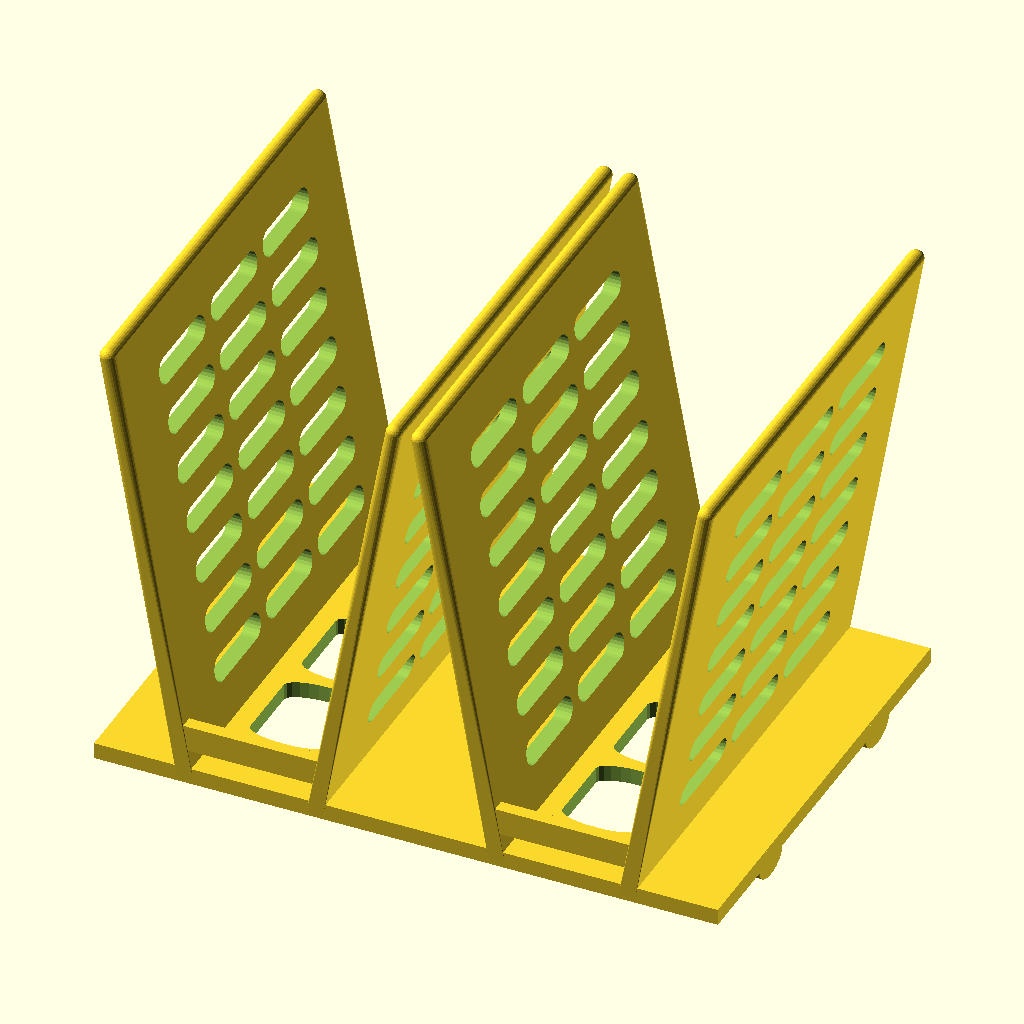
Cell 1: the model at its default parameters.
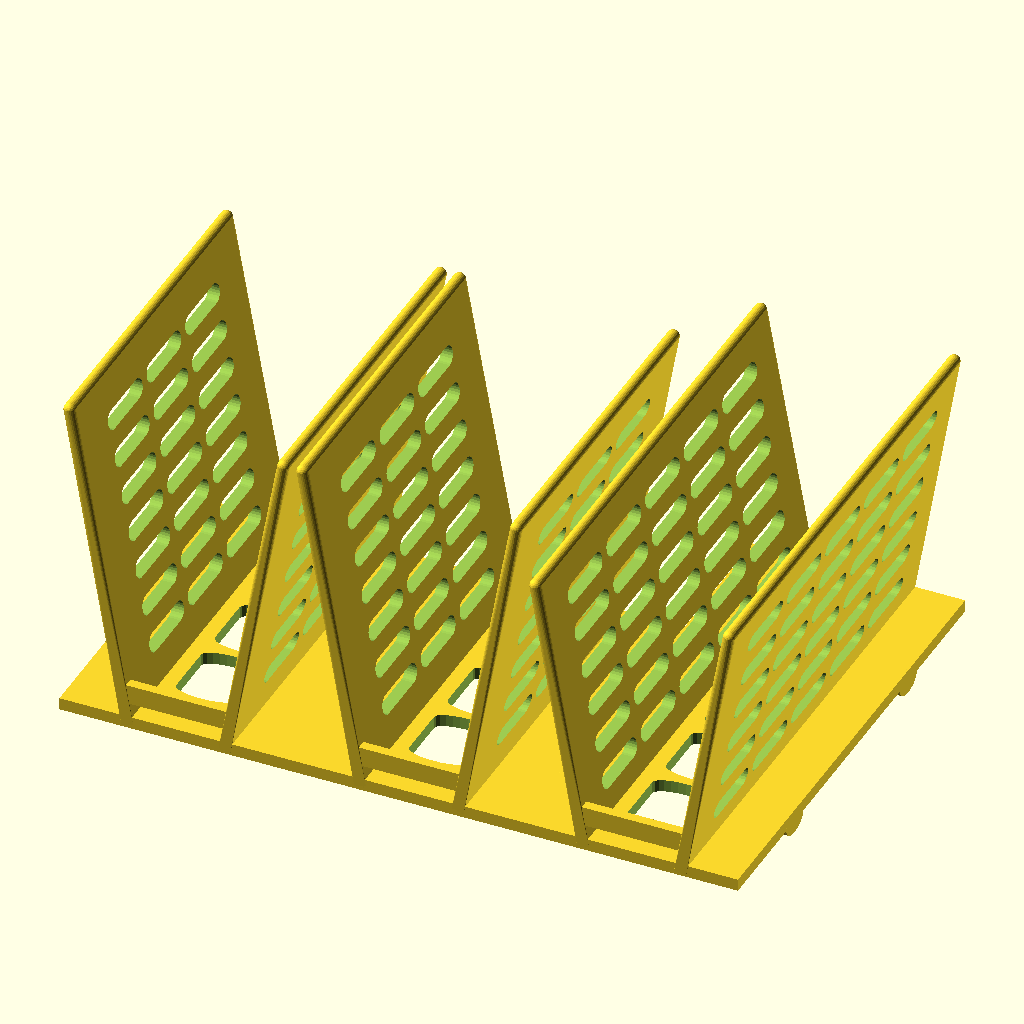
Cell 2: the same model with spongecount = 4.
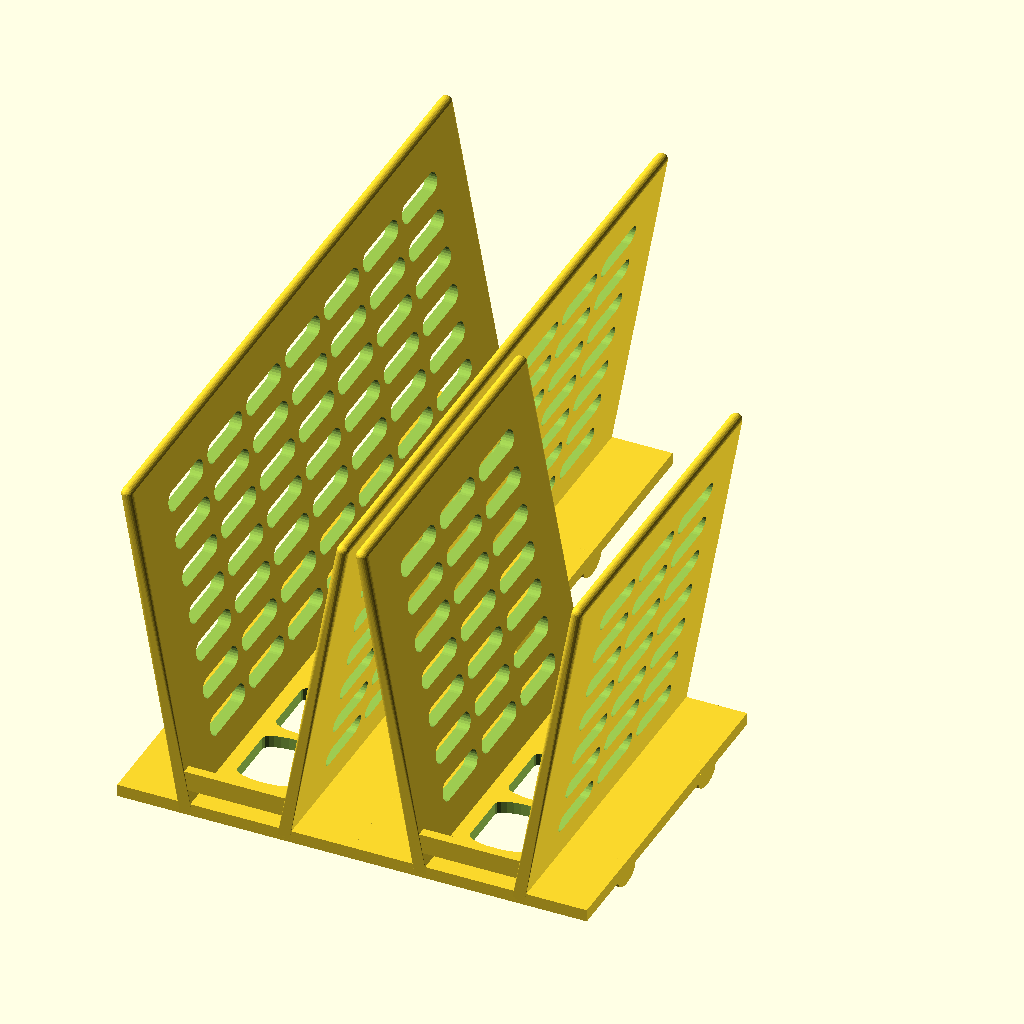
Cell 3: sponge1depth = 140 (everything else at default).
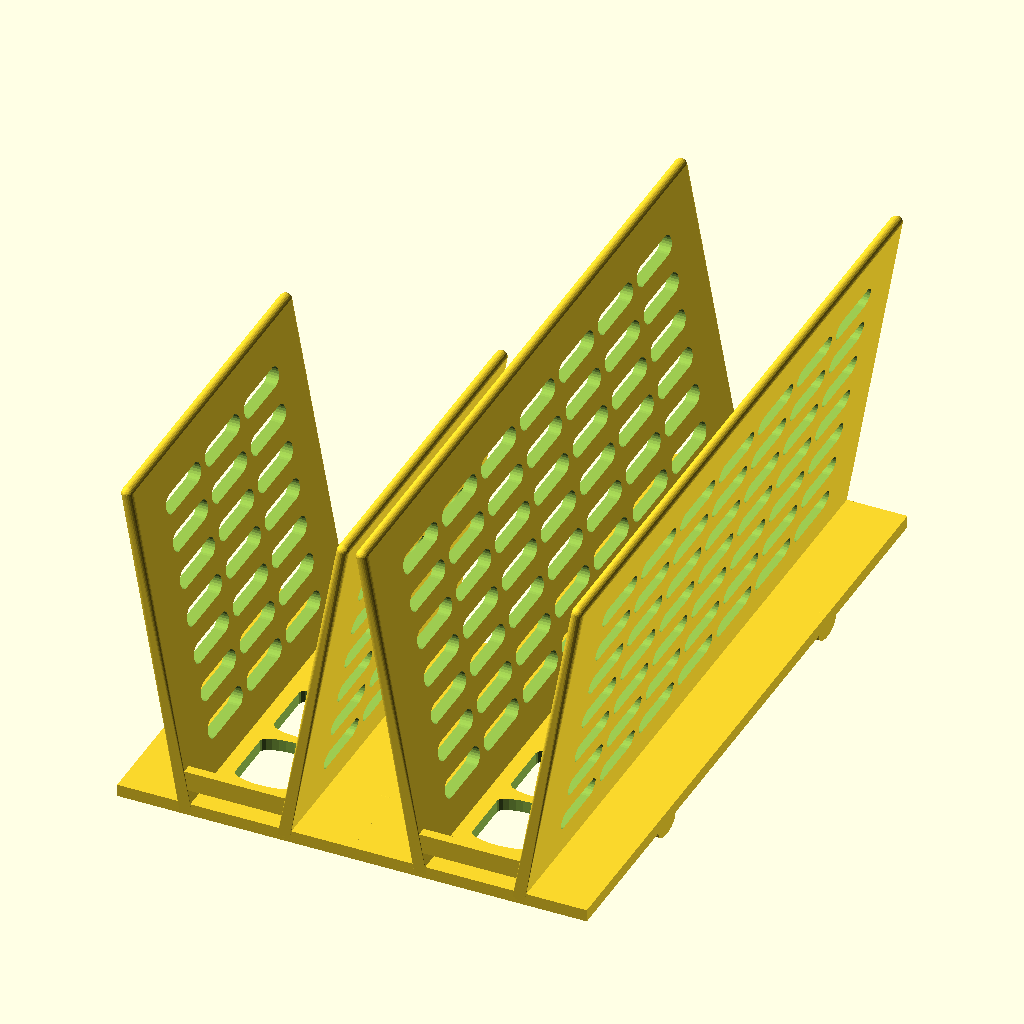
Cell 4 — sponge2depth set to 140, the other parameters unchanged.
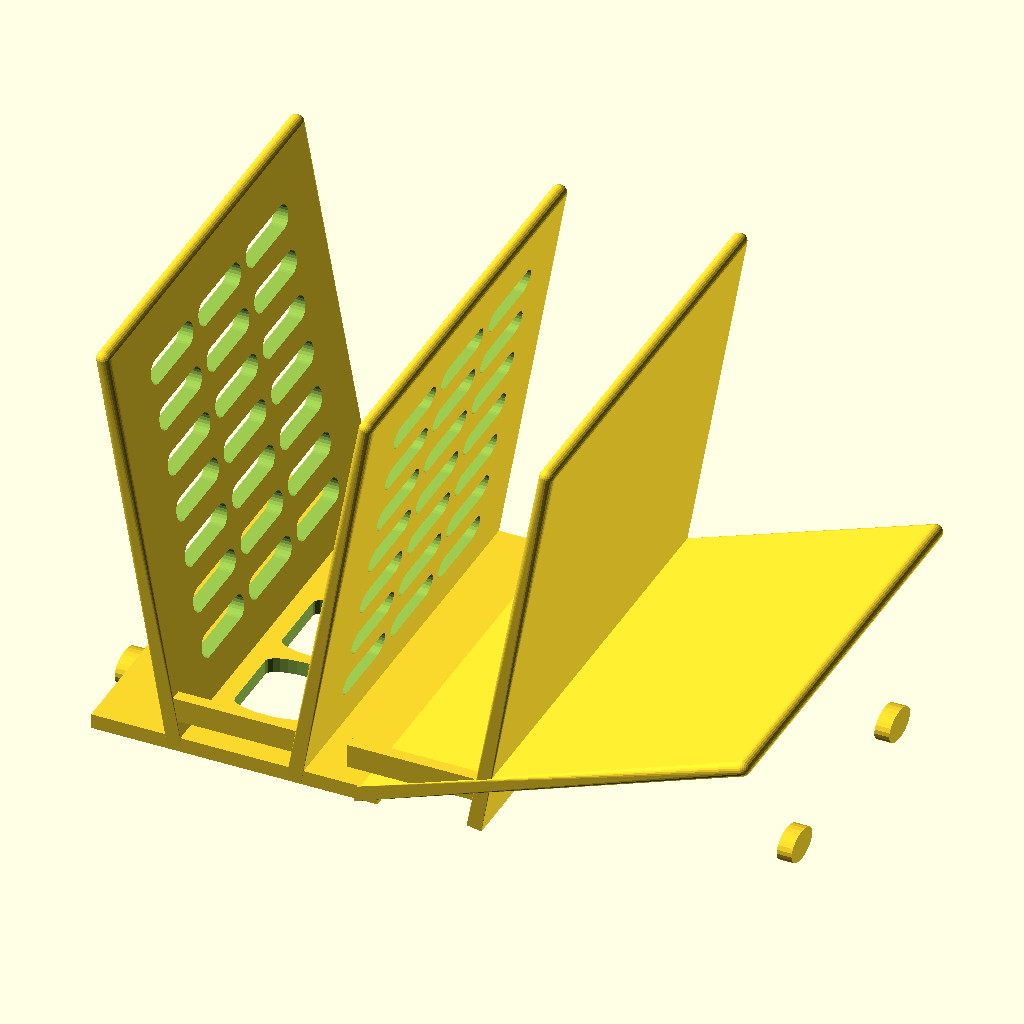
Cell 5 — sponge1angle set to 160, the other parameters unchanged.
The same orthographic view direction (rotation 55°, 0°, 25°; colour scheme Cornfield) for every cell, with the view re-fitted per cell, so scale and position can differ between cells.
Source of the model, inputs/thingiverse/files/thing-2650159/files/parametric-sponge-holder.scad:
$fn=360/15;
spongecount=2;
sponge1depth=70;
sponge2depth=70;
sponge3depth=100;
sponge1angle=80;
sponge2angle=80;
sponge3angle=80;
sponge1thickness=2.5;
sponge2thickness=2.5;
sponge3thickness=2.5;
sponge1height=70;
sponge2height=70;
sponge3height=58;
sponge1width=20;
sponge2width=20;
sponge3width=20;
spongespacer=7;
basethickness=2.5;
depth=max(sponge1depth,sponge2depth,sponge3depth);
sponge1adj=(cos(sponge1angle)* sponge1height);
sponge2adj=(cos(sponge2angle)* sponge2height);
sponge3adj=(cos(sponge3angle)* sponge3height);
width1=(sponge1adj*2)+sponge1width+spongespacer/2;
width2=(sponge2adj*2)+sponge2width+spongespacer/2;
width3=(sponge3adj*2)+sponge3width+spongespacer/2;
vertholewidth=15;
vertholewidthspacer=2;
vertholewidthspace=vertholewidth+vertholewidthspacer;
vertholeheight=4;
vertholeheightspacer=4;
vertholeheightspace=vertholeheight+vertholeheightspacer;
vertholeedge=4;
sponge1supportwidth=sponge1width+sponge1thickness;
sponge2supportwidth=sponge2width+sponge2thickness;
sponge3supportwidth=sponge3width+sponge3thickness;
sponge1supportheight=4;
sponge2supportheight=4;
sponge3supportheight=4;
sponge1supportdepth=2;
sponge2supportdepth=2;
sponge3supportdepth=2;
sponge1supporthole=3;
sponge2supporthole=3;
sponge3supporthole=3;
spongeholeratio=3;




module spongearm (move,spongeadj,spongespacer,spongethickness,spongedepth, spongeheight,spongeangle){
    rotate([0,spongeangle,0]) hull(){
        cube([spongethickness,1,1], center=true);
        translate([0,spongedepth-1,0]) cube([spongethickness,1,1], center=true);
        translate([0,0,spongeheight-spongethickness/2]) sphere(d=spongethickness, center=true);
        translate([0,spongedepth-spongethickness/2,spongeheight-spongethickness/2]) sphere(d=spongethickness, center=true);
    }
}

module spongeholder(move,spongespacer,basewidth,spongedepth,basethickness,spongeadj,spongeangle,spongethickness,spongeheight,spongewidth,spongesupportheight,spongesupportwidth,spongesupportdepth,spongesupporthole) {
    union(){
        difference() {
            union(){
                translate([move+spongeadj+spongespacer/4,.5,basethickness/3]) spongearm(move,spongeadj,spongespacer,spongethickness,spongedepth,spongeheight,spongeangle-90);
                translate([move+spongeadj+spongewidth+spongespacer/4,.5,basethickness/3])spongearm(move+spongewidth,spongeadj,spongespacer,spongethickness,spongedepth,spongeheight,10);
                translate([move,0,0]) cube([basewidth,spongedepth,basethickness]);
                translate([move+basewidth/2,spongesupportdepth/2,basethickness+spongesupportheight/2+spongesupporthole]) cube([spongesupportwidth,spongesupportdepth,spongesupportheight], center=true);
            }
            translate([move,0,-spongeheight]) cube([basewidth,spongedepth,spongeheight]);
 
            numiverthole=floor((spongeheight-vertholeedge-basethickness)/vertholeheightspace)+1;
            for (i=[spongeheight-numiverthole*vertholeheightspace-((spongeheight-numiverthole*vertholeheightspace)/2)+vertholeedge*2:vertholeheightspace:numiverthole*vertholeheightspace]){     //for (i=[3+basethickness: 7 : spongeheight]){


                numjverthole=floor((spongedepth-vertholeedge*2)/vertholewidthspace)+1;
                for (j=[(spongedepth-vertholeedge*2-(numjverthole-1)*vertholewidthspace )-((spongedepth-numjverthole*vertholewidthspace)/2)+vertholewidthspacer/2+vertholeheight/2:vertholewidthspace:numjverthole*vertholewidthspace]) {
                    echo("J");
                    echo(i,j,spongedepth,numjverthole,vertholeedge,vertholewidthspace,spongedepth-vertholeedge*2,(spongedepth-vertholeedge*2)/vertholewidthspace );
        
                    if((i+vertholeedge+vertholeheight<=spongeheight)) {
                        if(j+vertholewidth<=spongedepth){
                            echo("make");
                            translate([move+basewidth/2,j,i]) {
                                hull(){
                                    rotate([0,90,0]) cylinder(d=vertholeheight,h=basewidth, center=true);
                                    translate([0,vertholewidth-vertholeheight,0]) rotate([0,90,0]) cylinder(d=vertholeheight, h=basewidth, center=true);
                                }
                            }
                            translate([move+spongeadj+spongewidth/2+spongespacer/4,j,0]) {
                                //need to fix scale here to use variables
                                scale([spongeholeratio,1,1]) 
                                hull(){
                                    cylinder(d=vertholeheight,h=basewidth, center=true);
                                    translate([0,vertholewidth-vertholeheight,0]) cylinder(d=vertholeheight, h=basewidth, center=true);
                                }
                            }
                            
                            
                            
                        }
                    }
                }
            } 
        }
        translate([move,spongedepth/4,0]) scale([1,1.5,1]) rotate([0,90,0]) cylinder(r=basethickness,h=basethickness);
        translate([move+basewidth-basethickness,spongedepth/4,0]) scale([1,1.5,1]) rotate([0,90,0]) cylinder(r=basethickness,h=basethickness);
        translate([move,spongedepth/4*3,0]) scale([1,1.5,1]) rotate([0,90,0]) cylinder(r=basethickness,h=basethickness);
        translate([move+basewidth-basethickness,spongedepth/4*3,0]) scale([1,1.5,1]) rotate([0,90,0]) cylinder(r=basethickness,h=basethickness);
    }
}

module makesponge(){
    union(){
        spongeholder(0,spongespacer,width1,sponge1depth,basethickness,sponge1adj,sponge1angle,sponge1thickness,sponge1height,sponge1width,sponge1supportheight,sponge1supportwidth,sponge1supportdepth,sponge1supporthole);
        if (spongecount>1) {
            spongeholder(width1,spongespacer,width2,sponge2depth,basethickness,sponge2adj,sponge2angle,sponge2thickness,sponge2height,sponge2width,sponge2supportheight,sponge2supportwidth,sponge2supportdepth,sponge2supporthole);
        }
        if (spongecount>2){
            spongeholder(width1+width2,spongespacer,width3,sponge3depth,basethickness,sponge3adj,sponge3angle,sponge3thickness,sponge3height,sponge3width,sponge3supportheight,sponge3supportwidth,sponge3supportdepth,sponge3supporthole);
        }
    }
}



makesponge();
Customizer parameters (derived from the source; name, type, default, range or options):
spongecount: number, default 2
sponge1depth: number, default 70
sponge2depth: number, default 70
sponge3depth: number, default 100
sponge1angle: number, default 80
sponge2angle: number, default 80
sponge3angle: number, default 80
sponge1thickness: number, default 2.5
sponge2thickness: number, default 2.5
sponge3thickness: number, default 2.5
sponge1height: number, default 70
sponge2height: number, default 70
sponge3height: number, default 58
sponge1width: number, default 20
sponge2width: number, default 20
sponge3width: number, default 20
spongespacer: number, default 7
basethickness: number, default 2.5
vertholewidth: number, default 15
vertholewidthspacer: number, default 2
vertholeheight: number, default 4
vertholeheightspacer: number, default 4
vertholeedge: number, default 4
sponge1supportheight: number, default 4
sponge2supportheight: number, default 4
sponge3supportheight: number, default 4
sponge1supportdepth: number, default 2
sponge2supportdepth: number, default 2
sponge3supportdepth: number, default 2
sponge1supporthole: number, default 3
sponge2supporthole: number, default 3
sponge3supporthole: number, default 3
spongeholeratio: number, default 3
